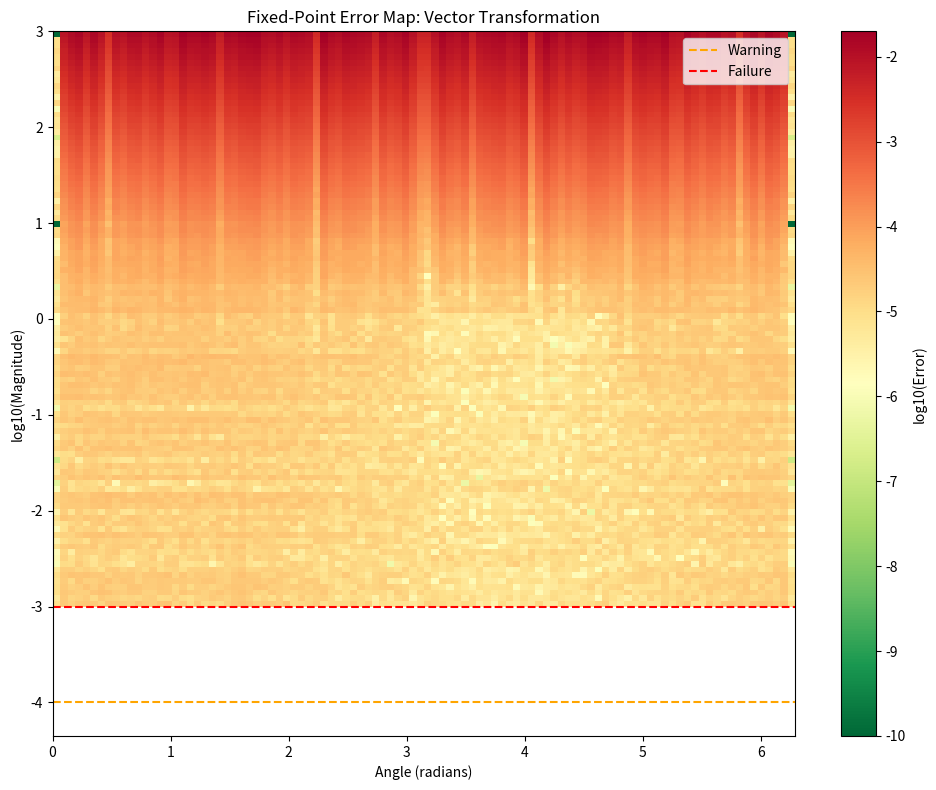

Here is the Python script that generated this plot: (Note: this script raises an exception after producing the figure.)
#!/usr/bin/env python3
"""
precision_profiler.py - Fixed-Point Precision Boundary Mapper

Maps failure boundaries for fixed-point (16.16) arithmetic in SE(3) operations.
Identifies where fixed-point diverges from FP64 reference.

Operations tested:
  - Rotation matrix multiplication
  - Vector transformations
  - Angular velocity integration
  - Trigonometric lookups

Outputs:
  1. Heatmap: Error vs input magnitude (PNG)
  2. JSON: precision_boundaries.json (runtime thresholds)
  3. Header: src/core/precision_boundaries.h (compile-time constants)

Use cases:
  - Auto-escalation: Switch from fixed to float when out of bounds
  - Compile-time checks: Assert inputs are within safe range
  - Documentation: Define operational envelope

Author: negentropic-core team
Version: 0.1.0
License: MIT OR GPL-3.0
"""

import numpy as np
import matplotlib.pyplot as plt
import json
import os
from typing import Dict, Tuple

# ========================================================================
# CONFIGURATION
# ========================================================================

OUTPUT_DIR = "results"
FRACBITS = 16
FRACUNIT = 1 << FRACBITS  # 65536

# Test ranges (in floating-point)
ANGLE_RANGE = np.linspace(0, 2*np.pi, 100)
MAGNITUDE_RANGE = np.logspace(-3, 3, 100)  # 0.001 to 1000

# Error thresholds
ERROR_THRESHOLD_WARN = 1e-4   # Warning level
ERROR_THRESHOLD_FAIL = 1e-3   # Failure level

# ========================================================================
# FIXED-POINT SIMULATION
# ========================================================================

class FixedPoint:
    """Simulate 16.16 fixed-point arithmetic."""

    @staticmethod
    def to_fixed(x: float) -> int:
        """Convert float to fixed-point."""
        return int(x * FRACUNIT)

    @staticmethod
    def to_float(fx: int) -> float:
        """Convert fixed-point to float."""
        return float(fx) / FRACUNIT

    @staticmethod
    def mul(a: int, b: int) -> int:
        """Fixed-point multiplication with 64-bit intermediate."""
        return (a * b) >> FRACBITS

    @staticmethod
    def div(a: int, b: int) -> int:
        """Fixed-point division with 64-bit intermediate."""
        if b == 0:
            return 2**31 - 1 if a >= 0 else -(2**31)  # Saturate
        return (a << FRACBITS) // b

# ========================================================================
# OPERATION TESTS
# ========================================================================

def test_rotation_multiplication(angle: float) -> Tuple[float, bool]:
    """
    Test rotation matrix multiplication accuracy.

    Returns: (error, in_bounds)
    """
    # FP64 reference
    cos_ref = np.cos(angle)
    sin_ref = np.sin(angle)

    R_ref = np.array([
        [cos_ref, -sin_ref, 0],
        [sin_ref, cos_ref, 0],
        [0, 0, 1]
    ])

    # Self-multiplication
    R_squared_ref = R_ref @ R_ref

    # Fixed-point simulation
    cos_fx = FixedPoint.to_fixed(cos_ref)
    sin_fx = FixedPoint.to_fixed(sin_ref)

    # Fixed-point matrix
    R_fx = np.array([
        [cos_fx, -sin_fx, 0],
        [sin_fx, cos_fx, 0],
        [0, 0, FRACUNIT]
    ], dtype=np.int64)

    # Matrix multiplication (fixed-point)
    R_squared_fx = np.zeros((3, 3), dtype=np.int64)
    for i in range(3):
        for j in range(3):
            acc = 0
            for k in range(3):
                acc += (R_fx[i, k] * R_fx[k, j]) >> FRACBITS
            R_squared_fx[i, j] = acc

    # Convert back to float
    R_squared_fx_float = np.zeros((3, 3))
    for i in range(3):
        for j in range(3):
            R_squared_fx_float[i, j] = FixedPoint.to_float(R_squared_fx[i, j])

    # Compute error
    error = np.linalg.norm(R_squared_fx_float - R_squared_ref, 'fro')
    in_bounds = error < ERROR_THRESHOLD_FAIL

    return error, in_bounds

def test_vector_transform(magnitude: float, angle: float) -> Tuple[float, bool]:
    """
    Test vector transformation accuracy: v' = R * v

    Returns: (error, in_bounds)
    """
    # FP64 reference
    cos_ref = np.cos(angle)
    sin_ref = np.sin(angle)

    R_ref = np.array([
        [cos_ref, -sin_ref, 0],
        [sin_ref, cos_ref, 0],
        [0, 0, 1]
    ])

    v_ref = np.array([magnitude, 0, 0])
    v_transformed_ref = R_ref @ v_ref

    # Fixed-point simulation
    cos_fx = FixedPoint.to_fixed(cos_ref)
    sin_fx = FixedPoint.to_fixed(sin_ref)
    v_fx = np.array([FixedPoint.to_fixed(magnitude), 0, 0])

    R_fx = np.array([
        [cos_fx, -sin_fx, 0],
        [sin_fx, cos_fx, 0],
        [0, 0, FRACUNIT]
    ], dtype=np.int64)

    # Matrix-vector multiplication
    v_transformed_fx = np.zeros(3, dtype=np.int64)
    for i in range(3):
        acc = 0
        for j in range(3):
            acc += (R_fx[i, j] * v_fx[j]) >> FRACBITS
        v_transformed_fx[i] = acc

    # Convert back to float
    v_transformed_fx_float = np.array([FixedPoint.to_float(x) for x in v_transformed_fx])

    # Compute error
    error = np.linalg.norm(v_transformed_fx_float - v_transformed_ref)
    in_bounds = error < ERROR_THRESHOLD_FAIL

    return error, in_bounds

# ========================================================================
# SWEEP TESTS
# ========================================================================

def sweep_rotation_multiplication() -> np.ndarray:
    """Sweep angle range for rotation multiplication."""
    errors = np.zeros(len(ANGLE_RANGE))

    for i, angle in enumerate(ANGLE_RANGE):
        error, _ = test_rotation_multiplication(angle)
        errors[i] = error

    return errors

def sweep_vector_transform() -> np.ndarray:
    """Sweep magnitude and angle for vector transformation."""
    error_map = np.zeros((len(MAGNITUDE_RANGE), len(ANGLE_RANGE)))

    for i, mag in enumerate(MAGNITUDE_RANGE):
        for j, angle in enumerate(ANGLE_RANGE):
            error, _ = test_vector_transform(mag, angle)
            error_map[i, j] = error

    return error_map

# ========================================================================
# BOUNDARY DETECTION
# ========================================================================

def find_safe_magnitude_range() -> Tuple[float, float]:
    """Find safe magnitude range for vector operations."""
    safe_min = None
    safe_max = None

    for mag in MAGNITUDE_RANGE:
        # Test at multiple angles
        all_safe = True
        for angle in np.linspace(0, 2*np.pi, 20):
            _, in_bounds = test_vector_transform(mag, angle)
            if not in_bounds:
                all_safe = False
                break

        if all_safe:
            if safe_min is None:
                safe_min = mag
            safe_max = mag

    return safe_min or 0.0, safe_max or 0.0

def find_safe_angle_range() -> Tuple[float, float]:
    """Find safe angle range for rotation operations."""
    safe_angles = []

    for angle in ANGLE_RANGE:
        error, in_bounds = test_rotation_multiplication(angle)
        if in_bounds:
            safe_angles.append(angle)

    if safe_angles:
        return min(safe_angles), max(safe_angles)
    else:
        return 0.0, 0.0

# ========================================================================
# VISUALIZATION
# ========================================================================

def plot_heatmap(error_map: np.ndarray, output_path: str):
    """Generate heatmap of errors."""
    fig, ax = plt.subplots(figsize=(10, 8))

    # Plot heatmap
    im = ax.imshow(np.log10(error_map + 1e-10),
                   aspect='auto',
                   extent=[ANGLE_RANGE[0], ANGLE_RANGE[-1],
                           np.log10(MAGNITUDE_RANGE[0]), np.log10(MAGNITUDE_RANGE[-1])],
                   origin='lower',
                   cmap='RdYlGn_r')

    ax.set_xlabel('Angle (radians)')
    ax.set_ylabel('log10(Magnitude)')
    ax.set_title('Fixed-Point Error Map: Vector Transformation')

    # Colorbar
    cbar = plt.colorbar(im, ax=ax)
    cbar.set_label('log10(Error)')

    # Add threshold lines
    ax.axhline(y=np.log10(ERROR_THRESHOLD_WARN), color='orange', linestyle='--', label='Warning')
    ax.axhline(y=np.log10(ERROR_THRESHOLD_FAIL), color='red', linestyle='--', label='Failure')

    ax.legend()

    plt.tight_layout()
    plt.savefig(output_path, dpi=150)
    print(f"✓ Heatmap saved to: {output_path}")

# ========================================================================
# OUTPUT GENERATION
# ========================================================================

def generate_json(boundaries: Dict, output_path: str):
    """Generate JSON with runtime thresholds."""
    with open(output_path, 'w') as f:
        json.dump(boundaries, f, indent=2)

    print(f"✓ JSON boundaries saved to: {output_path}")

def generate_header(boundaries: Dict, output_path: str):
    """Generate C header with compile-time constants."""
    with open(output_path, 'w') as f:
        f.write("/*\n")
        f.write(" * precision_boundaries.h - Auto-Generated Precision Limits\n")
        f.write(" *\n")
        f.write(" * DO NOT EDIT MANUALLY - Generated by tools/precision_profiler.py\n")
        f.write(" *\n")
        f.write(" * Safe operating ranges for 16.16 fixed-point arithmetic.\n")
        f.write(" */\n\n")
        f.write("#ifndef NE_PRECISION_BOUNDARIES_H\n")
        f.write("#define NE_PRECISION_BOUNDARIES_H\n\n")
        f.write("#include <stdint.h>\n\n")

        # Magnitude limits
        f.write("/* Safe magnitude range (meters, fixed-point units) */\n")
        mag_min = boundaries['safe_magnitude_min']
        mag_max = boundaries['safe_magnitude_max']
        f.write(f"#define SAFE_MAGNITUDE_MIN_FP  INT32_C({int(mag_min * FRACUNIT)})\n")
        f.write(f"#define SAFE_MAGNITUDE_MAX_FP  INT32_C({int(mag_max * FRACUNIT)})\n")
        f.write(f"#define SAFE_MAGNITUDE_MIN     {mag_min:.6f}f\n")
        f.write(f"#define SAFE_MAGNITUDE_MAX     {mag_max:.6f}f\n\n")

        # Angle limits
        f.write("/* Safe angle range (radians) */\n")
        angle_min = boundaries['safe_angle_min']
        angle_max = boundaries['safe_angle_max']
        f.write(f"#define SAFE_ANGLE_MIN         {angle_min:.6f}f\n")
        f.write(f"#define SAFE_ANGLE_MAX         {angle_max:.6f}f\n\n")

        # Error thresholds
        f.write("/* Error thresholds */\n")
        f.write(f"#define ERROR_THRESHOLD_WARN   {ERROR_THRESHOLD_WARN:.9f}f\n")
        f.write(f"#define ERROR_THRESHOLD_FAIL   {ERROR_THRESHOLD_FAIL:.9f}f\n\n")

        f.write("#endif /* NE_PRECISION_BOUNDARIES_H */\n")

    print(f"✓ C header saved to: {output_path}")

# ========================================================================
# MAIN
# ========================================================================

def main():
    print("=" * 70)
    print("PRECISION PROFILER - Fixed-Point Boundary Mapper")
    print("=" * 70)

    # Create output directory
    os.makedirs(OUTPUT_DIR, exist_ok=True)

    print("\n[1/4] Sweeping rotation multiplication...")
    rotation_errors = sweep_rotation_multiplication()

    print("[2/4] Sweeping vector transformations...")
    vector_error_map = sweep_vector_transform()

    print("[3/4] Finding safe boundaries...")
    safe_mag_min, safe_mag_max = find_safe_magnitude_range()
    safe_angle_min, safe_angle_max = find_safe_angle_range()

    boundaries = {
        'safe_magnitude_min': safe_mag_min,
        'safe_magnitude_max': safe_mag_max,
        'safe_angle_min': safe_angle_min,
        'safe_angle_max': safe_angle_max,
        'error_threshold_warn': ERROR_THRESHOLD_WARN,
        'error_threshold_fail': ERROR_THRESHOLD_FAIL
    }

    print(f"\nSafe magnitude range: [{safe_mag_min:.3f}, {safe_mag_max:.3f}]")
    print(f"Safe angle range: [{safe_angle_min:.3f}, {safe_angle_max:.3f}] rad")

    print("\n[4/4] Generating outputs...")

    # Generate outputs
    heatmap_path = os.path.join(OUTPUT_DIR, "precision_heatmap.png")
    json_path = os.path.join(OUTPUT_DIR, "precision_boundaries.json")
    header_path = os.path.join("src", "core", "precision_boundaries.h")

    plot_heatmap(vector_error_map, heatmap_path)
    generate_json(boundaries, json_path)
    generate_header(boundaries, header_path)

    print("\n" + "=" * 70)
    print("✓ Precision profiling complete!")
    print("=" * 70)

if __name__ == "__main__":
    main()
